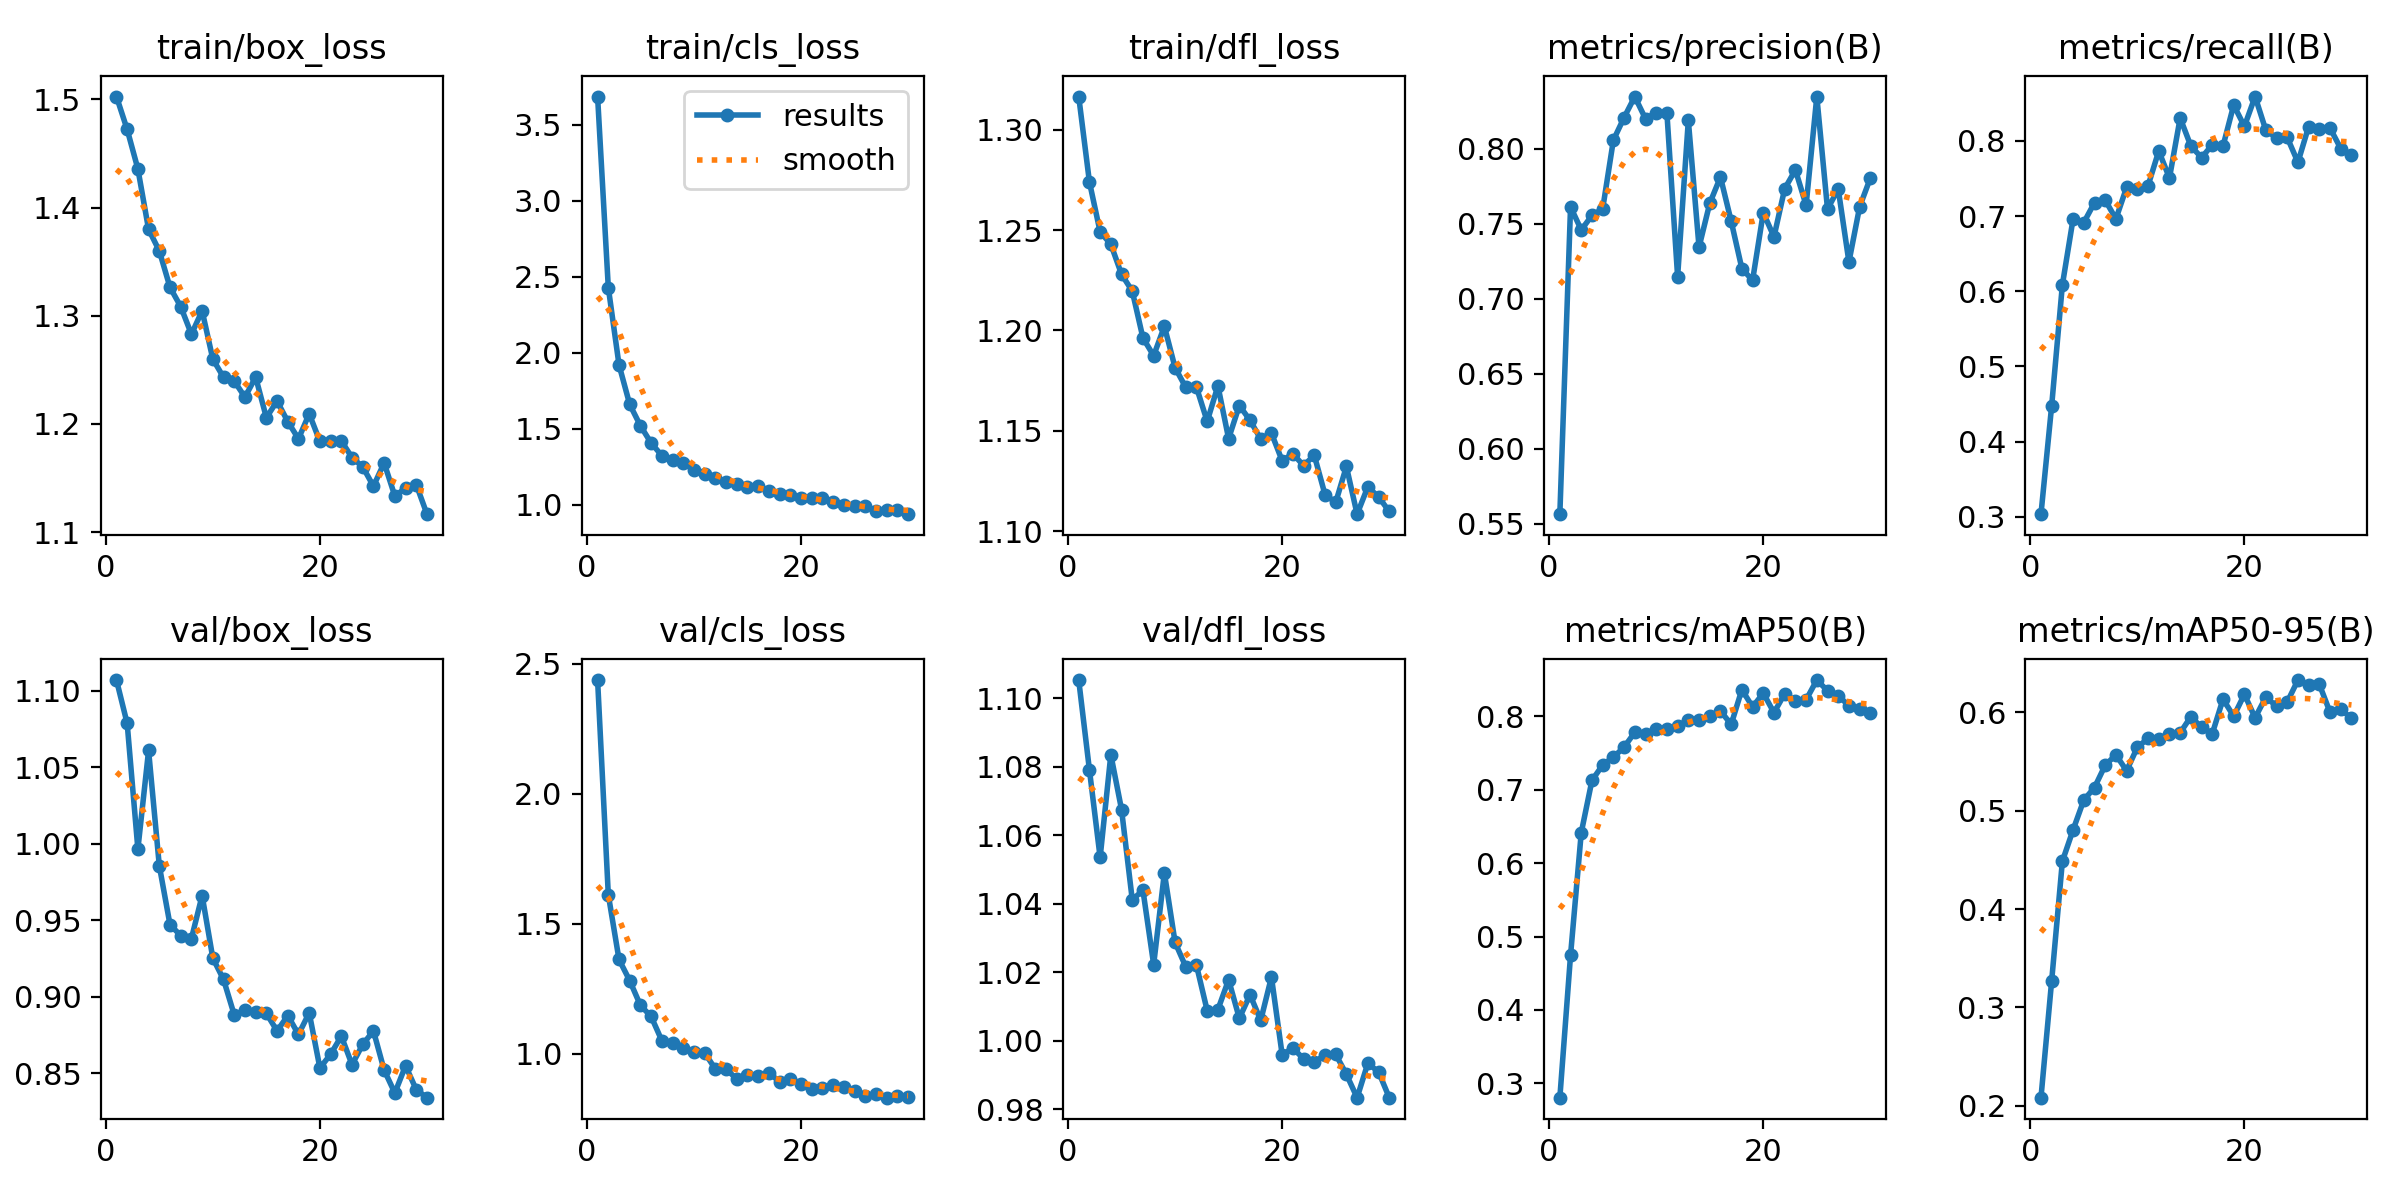

The data file committed next to this chart (first rows):
epoch, time, train/box_loss, train/cls_loss, train/dfl_loss, metrics/precision(B), metrics/recall(B), metrics/mAP50(B), metrics/mAP50-95(B), val/box_loss, val/cls_loss, val/dfl_loss, lr/pg0, lr/pg1, lr/pg2
1, 300.2, 1.503, 3.686, 1.317, 0.5563, 0.3037, 0.2804, 0.2082, 1.107, 2.437, 1.105, 0.0001842, 0.0001842, 0.0001842
2, 740.2, 1.472, 2.43, 1.274, 0.7612, 0.4479, 0.4746, 0.3272, 1.079, 1.612, 1.079, 0.0003622, 0.0003622, 0.0003622
3, 1065, 1.436, 1.921, 1.249, 0.7458, 0.6085, 0.6415, 0.4487, 0.9965, 1.363, 1.054, 0.0005329, 0.0005329, 0.0005329
4, 1466, 1.38, 1.661, 1.243, 0.7555, 0.6961, 0.7128, 0.4806, 1.061, 1.282, 1.083, 0.000523, 0.000523, 0.000523
5, 1832, 1.36, 1.52, 1.228, 0.7598, 0.6913, 0.7338, 0.5109, 0.9857, 1.187, 1.067, 0.000512, 0.000512, 0.000512
6, 2198, 1.326, 1.407, 1.22, 0.8056, 0.7178, 0.7444, 0.5237, 0.9471, 1.144, 1.041, 0.000501, 0.000501, 0.000501
7, 2552, 1.309, 1.324, 1.196, 0.8207, 0.721, 0.7581, 0.5464, 0.94, 1.051, 1.044, 0.0004899, 0.0004899, 0.0004899
8, 2855, 1.283, 1.292, 1.187, 0.8347, 0.6962, 0.7783, 0.5569, 0.938, 1.044, 1.022, 0.0004789, 0.0004789, 0.0004789
9, 3115, 1.305, 1.278, 1.202, 0.8199, 0.7381, 0.7756, 0.5407, 0.9662, 1.022, 1.049, 0.0004679, 0.0004679, 0.0004679
10, 3367, 1.26, 1.227, 1.181, 0.8239, 0.7361, 0.7828, 0.5646, 0.9252, 1.007, 1.029, 0.0004569, 0.0004569, 0.0004569
11, 3614, 1.243, 1.203, 1.172, 0.8236, 0.7402, 0.7829, 0.5736, 0.9113, 1.005, 1.022, 0.0004459, 0.0004459, 0.0004459
12, 3870, 1.24, 1.178, 1.172, 0.7147, 0.7864, 0.7871, 0.5733, 0.8881, 0.9417, 1.022, 0.0004349, 0.0004349, 0.0004349
13, 4127, 1.225, 1.154, 1.155, 0.8188, 0.7505, 0.7949, 0.5777, 0.8914, 0.9412, 1.009, 0.0004239, 0.0004239, 0.0004239
14, 4379, 1.243, 1.139, 1.172, 0.7343, 0.8303, 0.7957, 0.5793, 0.89, 0.904, 1.009, 0.0004129, 0.0004129, 0.0004129
15, 4632, 1.206, 1.116, 1.146, 0.7635, 0.793, 0.8004, 0.5957, 0.8892, 0.9187, 1.018, 0.0004019, 0.0004019, 0.0004019
16, 4881, 1.221, 1.122, 1.163, 0.7811, 0.7776, 0.8076, 0.5849, 0.8777, 0.9135, 1.007, 0.0003909, 0.0003909, 0.0003909
17, 5128, 1.202, 1.092, 1.155, 0.7517, 0.7946, 0.789, 0.5784, 0.8878, 0.9268, 1.013, 0.0003799, 0.0003799, 0.0003799
18, 5379, 1.186, 1.069, 1.146, 0.7201, 0.7928, 0.8365, 0.6135, 0.8754, 0.8934, 1.006, 0.0003688, 0.0003688, 0.0003688
19, 5629, 1.209, 1.067, 1.149, 0.7121, 0.8475, 0.8129, 0.5962, 0.8896, 0.9049, 1.019, 0.0003578, 0.0003578, 0.0003578
20, 5885, 1.184, 1.048, 1.135, 0.7573, 0.8193, 0.8317, 0.6184, 0.8535, 0.8856, 0.9959, 0.0003468, 0.0003468, 0.0003468
21, 6139, 1.184, 1.045, 1.139, 0.7412, 0.8588, 0.8051, 0.5946, 0.8624, 0.8638, 0.9979, 0.0003358, 0.0003358, 0.0003358
22, 6389, 1.184, 1.044, 1.133, 0.7732, 0.8141, 0.8309, 0.6156, 0.8743, 0.8694, 0.9947, 0.0003248, 0.0003248, 0.0003248
23, 6637, 1.169, 1.022, 1.138, 0.7858, 0.8038, 0.8207, 0.6064, 0.8557, 0.8797, 0.9937, 0.0003138, 0.0003138, 0.0003138
24, 6887, 1.16, 0.9969, 1.118, 0.7622, 0.8044, 0.8226, 0.6106, 0.8689, 0.8718, 0.9959, 0.0003028, 0.0003028, 0.0003028
25, 7142, 1.142, 0.9925, 1.114, 0.8347, 0.7714, 0.8495, 0.633, 0.8778, 0.856, 0.996, 0.0002918, 0.0002918, 0.0002918
26, 7393, 1.164, 0.9921, 1.132, 0.7596, 0.8189, 0.835, 0.6278, 0.8521, 0.8394, 0.9902, 0.0002808, 0.0002808, 0.0002808
27, 7650, 1.133, 0.9594, 1.108, 0.7731, 0.8161, 0.8282, 0.6286, 0.8371, 0.8452, 0.9834, 0.0002698, 0.0002698, 0.0002698
28, 7954, 1.141, 0.9651, 1.122, 0.7244, 0.8169, 0.8146, 0.6002, 0.855, 0.8319, 0.9934, 0.0002588, 0.0002588, 0.0002588
29, 8285, 1.144, 0.9679, 1.117, 0.7612, 0.7896, 0.81, 0.6034, 0.8393, 0.8374, 0.9909, 0.0002478, 0.0002478, 0.0002478
30, 8566, 1.117, 0.9388, 1.11, 0.7804, 0.7805, 0.8044, 0.5939, 0.8341, 0.8342, 0.9834, 0.0002367, 0.0002367, 0.0002367
